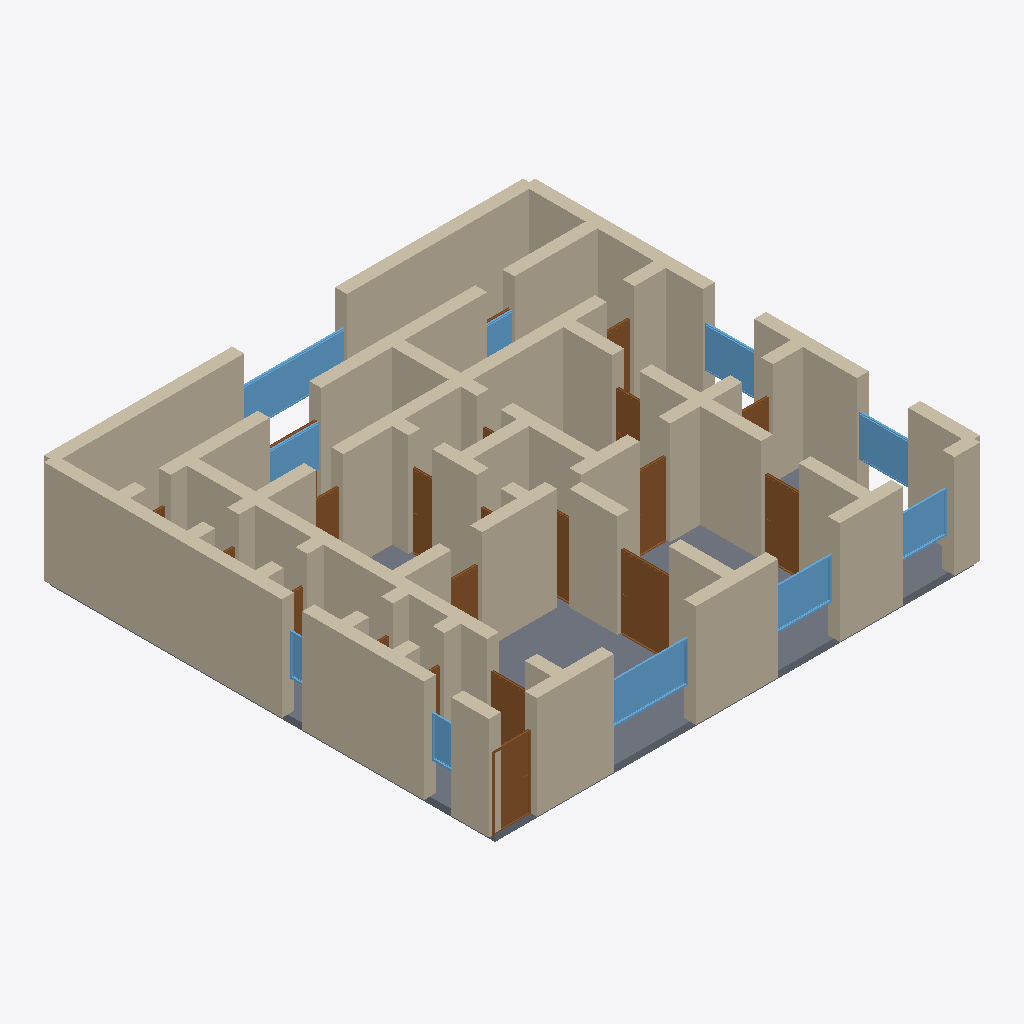
Isometric view of an IFC building model (IFC-SPF (STEP), schema IFC4, length unit metre), seen from the south-west, elements coloured by IFC class: 62 walls (beige), 21 doors (brown), 10 windows (light blue), 1 slab (grey).
Extent 14.3 m × 13.3 m × 3.2 m (x, y, z). Storeys (1): Ground Floor at 0.00 m. Elements (95): 62 IfcWall, 21 IfcDoor, 11 IfcWindow, 1 IfcSlab.

HEADER;
FILE_DESCRIPTION(('ViewDefinition[DesignTransferView]'),'2;1');
FILE_NAME('/dev/null','2026-05-05T21:11:58+05:30',(''),(''),'IfcOpenShell 0.8.5','IfcOpenShell 0.8.5','Nobody');
FILE_SCHEMA(('IFC4'));
ENDSEC;
DATA;
#1=IFCPROJECT('2WQ$Pjfsv3zeOCQosGY8Dh',$,'A Seattle Capitol Hill 4-bed Craftsman bungalow — early 20th',$,$,$,$,(#10),#5);
#12=IFCSITE('1D5sM27Tf1hAssyz98XmPd',$,'Site',$,$,$,$,$,$,$,$,$,$,$);
#13=IFCBUILDING('0mqPpwocnCnBoujW_pCCWh',$,'Building',$,$,$,$,$,$,$,$,$);
#16=IFCBUILDINGSTOREY('2kxJmiqqDE1eknNE3BS_nq',$,'Ground Floor',$,$,#22,$,$,$,$);
#222=IFCWALL('1oUf1N6TLDOhIV1zR2C3_i',$,'Exterior Wall',$,$,#243,#238,$,$);
#4195=IFCSLAB('3UmDMIEbzBGRPT2OTgYJCq',$,'Floor',$,$,#4212,#4207,$,.FLOOR.);
#244=IFCWALL('04m6GTGBz0xfWTFF6Oa4k5',$,'Exterior Wall',$,$,#265,#260,$,$);
#178=IFCWALL('2$erkVpPn2HBGzMlj8DEKU',$,'Exterior Wall',$,$,#199,#194,$,$);
#200=IFCWALL('2cCn$WbEnB4PELtwVRHt68',$,'Exterior Wall',$,$,#221,#216,$,$);
#46=IFCWALL('3tTPLwj0H4tepzrdMN4DTb',$,'Exterior Wall',$,$,#67,#62,$,$);
#156=IFCWALL('0cM0$YMvzDDvJAVm3rFqLg',$,'Exterior Wall',$,$,#177,#172,$,$);
#23=IFCWALL('2wSCax9Rj7reO4wLi9FNhX',$,'Exterior Wall',$,$,#45,#39,$,$);
#68=IFCWALL('260j8Tel15PPT2JD8kssGF',$,'Exterior Wall',$,$,#89,#84,$,$);
#134=IFCWALL('0bmMoPQvT4BeX74oikb$DM',$,'Exterior Wall',$,$,#155,#150,$,$);
#552=IFCWALL('14IwE1h_n6UQPrWEiJHcBX',$,'Interior Wall',$,$,#573,#568,$,$);
#420=IFCWALL('1sXlMhUdr4hvf9bojW$f6J',$,'Interior Wall',$,$,#441,#436,$,$);
#1300=IFCWALL('0$a_m6wO1B_Q7qIgVu8ax4',$,'Interior Wall',$,$,#1321,#1316,$,$);
#398=IFCWALL('233JLGNxb3Zxhox78_I9qF',$,'Interior Wall',$,$,#419,#414,$,$);
#882=IFCWALL('3YHqsGwhn268PqxH9SEW56',$,'Interior Wall',$,$,#903,#898,$,$);
#1234=IFCWALL('0QJEUPJmD7sPpJkU_xov39',$,'Interior Wall',$,$,#1255,#1250,$,$);
#1036=IFCWALL('0k1vW47ZfFbx59ua2ykB0t',$,'Interior Wall',$,$,#1057,#1052,$,$);
#1014=IFCWALL('2c7GtFQ1nDtvU6U5N7b5EP',$,'Interior Wall',$,$,#1035,#1030,$,$);
#266=IFCWALL('3ESaTxSDn98QRFlOCuLOcE',$,'Exterior Wall',$,$,#287,#282,$,$);
#1322=IFCWALL('0_DUfyCXDFxfpkHwHYrZpf',$,'Interior Wall',$,$,#1343,#1338,$,$);
#596=IFCWALL('2v3g1sWJnBGQh$jR6ExbMj',$,'Interior Wall',$,$,#617,#612,$,$);
#90=IFCWALL('1ooY8X9f50bh0bIaee_hm2',$,'Exterior Wall',$,$,#111,#106,$,$);
#640=IFCWALL('0$hQN7mg53Hwnk26asi_mj',$,'Interior Wall',$,$,#661,#656,$,$);
#728=IFCWALL('1uj2I7af5ADg1pE4EcgwGP',$,'Interior Wall',$,$,#749,#744,$,$);
#1102=IFCWALL('2f399bry53ahCs8TFt9DRV',$,'Interior Wall',$,$,#1123,#1118,$,$);
#530=IFCWALL('0MJF6bQ4n7EBwq66v4dxQW',$,'Interior Wall',$,$,#551,#546,$,$);
#1728=IFCDOOR('0x4HLOgOT7oOGMxJrvttyf',$,'Door',$,$,#1812,#1807,$,2.1,1.5,$,$,$);
#3613=IFCWINDOW('0dRE9gEIT9eRYPdByLkSKO',$,'Window',$,$,#3667,#3662,$,1.2,3.0,$,$,$);
#112=IFCWALL('05rtRXdHn0LgzMqhoXIix4',$,'Exterior Wall',$,$,#133,#128,$,$);
#1256=IFCWALL('0k0XUrFfP19wFDPOSt9nUj',$,'Interior Wall',$,$,#1277,#1272,$,$);
#3173=IFCWINDOW('3c2HDDUvP74OXQhAylmCFC',$,'Window',$,$,#3227,#3222,$,1.2,2.4,$,$,$);
#1146=IFCWALL('0JlalvquX4ixvXll4eFULx',$,'Interior Wall',$,$,#1167,#1162,$,$);
#926=IFCWALL('0DCGupzl1CJe3RN2xsa5TX',$,'Interior Wall',$,$,#947,#942,$,$);
#948=IFCWALL('1zPks1gkH08ewlJyh7a03t',$,'Interior Wall',$,$,#969,#964,$,$);
#1278=IFCWALL('0AcBWQO$L5HRk5smyfJ82S',$,'Interior Wall',$,$,#1299,#1294,$,$);
#970=IFCWALL('3WRI8aAZnCEPIkf9LIJfRI',$,'Interior Wall',$,$,#991,#986,$,$);
#860=IFCWALL('3xGiyx6hT0ewibyda9u$dX',$,'Interior Wall',$,$,#881,#876,$,$);
#376=IFCWALL('3GMDDU52z2oeG88o2Q_uEC',$,'Interior Wall',$,$,#397,#392,$,$);
#464=IFCWALL('0bGvznfyHA2fq8dECoVB1v',$,'Interior Wall',$,$,#485,#480,$,$);
#618=IFCWALL('3EqzkUk4TDU98VLjBKSqEL',$,'Interior Wall',$,$,#639,#634,$,$);
#1813=IFCDOOR('0eJF0vecj2Hxc3SHCMLFWE',$,'Door',$,$,#1897,#1892,$,2.1,1.1,$,$,$);
#1388=IFCDOOR('1uVl3BU_z3tvKgM63g$Wee',$,'Door',$,$,#1472,#1467,$,2.1,1.1,$,$,$);
#992=IFCWALL('0RUDAjge1EMPKzfsVd5lSO',$,'Interior Wall',$,$,#1013,#1008,$,$);
#816=IFCWALL('154KaFc2P5MR$rvXffOdFO',$,'Interior Wall',$,$,#837,#832,$,$);
#310=IFCWALL('1nTs4WV5n6TgGxYDLs4dhp',$,'Interior Wall',$,$,#331,#326,$,$);
#1212=IFCWALL('3oiFJwrl9Eufir7aHDNmHk',$,'Interior Wall',$,$,#1233,#1228,$,$);
#3228=IFCWINDOW('3uONIg2Mj2OOFlCpoOSmty',$,'Window',$,$,#3282,#3277,$,1.2,1.8,$,$,$);
#838=IFCWALL('0xZUgdAVP8KvOqC2Lgnx8S',$,'Interior Wall',$,$,#859,#854,$,$);
#3338=IFCWINDOW('0fYeI_beP1nfXTmk$8QCtI',$,'Window',$,$,#3392,#3387,$,1.2,1.5,$,$,$);
#2068=IFCDOOR('035jENNbv4tvXzQdssEAI1',$,'Door',$,$,#2152,#2147,$,2.1,0.9,$,$,$);
#3448=IFCWINDOW('1Xw9MZGVH4XR4LHysxAgqq',$,'Window',$,$,#3502,#3497,$,1.2,1.5,$,$,$);
#332=IFCWALL('3hRGOLI151FwpiQw0nHTrR',$,'Interior Wall',$,$,#353,#348,$,$);
#3283=IFCWINDOW('30AfL7b0f8wf9Px8$goDoP',$,'Window',$,$,#3337,#3332,$,1.2,1.5,$,$,$);
#486=IFCWALL('2PRuzxtc14pAmOcaVuBsbU',$,'Interior Wall',$,$,#507,#502,$,$);
#904=IFCWALL('3fp3l4D79EvPr$53h0DcNo',$,'Interior Wall',$,$,#925,#920,$,$);
#442=IFCWALL('2Io4vCFl17N9UQ7SC0dlqi',$,'Interior Wall',$,$,#463,#458,$,$);
#3503=IFCWINDOW('2tOPY_X_nDw9dtewuX3ya_',$,'Window',$,$,#3557,#3552,$,1.2,1.5,$,$,$);
#750=IFCWALL('1Y4DOwj4v9ffRWVvWllDnO',$,'Interior Wall',$,$,#771,#766,$,$);
#1473=IFCDOOR('3EUNp6S3T9BhaVhEbBYcCa',$,'Door',$,$,#1557,#1552,$,2.1,1.1,$,$,$);
#1058=IFCWALL('3c90T$yU12I9dxNO7btlTT',$,'Interior Wall',$,$,#1079,#1074,$,$);
#1366=IFCWALL('0Adi_PocfCSgQQNkEr9oc8',$,'Interior Wall',$,$,#1387,#1382,$,$);
#1168=IFCWALL('0Zs3TCP6LECfMpBk$sIwEn',$,'Interior Wall',$,$,#1189,#1184,$,$);
#2493=IFCDOOR('33dYSZJ1L5$QvThmOTwzw4',$,'Door',$,$,#2577,#2572,$,2.1,0.7,$,$,$);
#684=IFCWALL('0FZ2g41TH32QjVl2dqG6cu',$,'Interior Wall',$,$,#705,#700,$,$);
#1898=IFCDOOR('3I5IHJYpbEWRsMH91t5lFU',$,'Door',$,$,#1982,#1977,$,2.1,0.9,$,$,$);
#2408=IFCDOOR('1SXfeUvCHAjRY2mW9KrGt8',$,'Door',$,$,#2492,#2487,$,2.1,0.8,$,$,$);
#1124=IFCWALL('1JEhrwFf16RRGExOHaDQ4$',$,'Interior Wall',$,$,#1145,#1140,$,$);
#1983=IFCDOOR('2mL_FZK4j9GBN3oK4H1ReX',$,'Door',$,$,#2067,#2062,$,2.1,0.7,$,$,$);
#662=IFCWALL('10q15q9aXBfhS5YdQBEzuh',$,'Interior Wall',$,$,#683,#678,$,$);
#2663=IFCDOOR('15Z7JQ6BX1QeQHV77FHZYG',$,'Door',$,$,#2747,#2742,$,2.1,0.8,$,$,$);
#3723=IFCWINDOW('1eFnD0Pyj1LxYfGnbgJLmT',$,'Window',$,$,#3777,#3772,$,1.2,0.8,$,$,$);
#574=IFCWALL('0UlMdObaLEaA1Q2dyywkup',$,'Interior Wall',$,$,#595,#590,$,$);
#3558=IFCWINDOW('1vcyjlybb8F8B$NgyRKsi6',$,'Window',$,$,#3612,#3607,$,1.2,1.5,$,$,$);
#288=IFCWALL('2AjflKm_f2Qe__uFRhRng$',$,'Interior Wall',$,$,#309,#304,$,$);
#2748=IFCDOOR('0BFxLC$DXEwRy_7jxn1GA5',$,'Door',$,$,#2832,#2827,$,2.1,0.8,$,$,$);
#2153=IFCDOOR('0f1mHVuiDE1gQDNrYhYhlN',$,'Door',$,$,#2237,#2232,$,2.1,0.9,$,$,$);
#3668=IFCWINDOW('13sCHqJL16POhNxW6MXoh2',$,'Window',$,$,#3722,#3717,$,1.2,0.6,$,$,$);
#1080=IFCWALL('2yimnX$uPE08CbdJpUqniL',$,'Interior Wall',$,$,#1101,#1096,$,$);
#772=IFCWALL('3kNa7$FDr1gvpergTRYcOx',$,'Interior Wall',$,$,#793,#788,$,$);
#354=IFCWALL('0SglRT4$X6weYePQ878YTZ',$,'Interior Wall',$,$,#375,#370,$,$);
#1344=IFCWALL('3O6ezA4Bv2_upSYBtTFHyK',$,'Interior Wall',$,$,#1365,#1360,$,$);
#706=IFCWALL('3hQoOg6Q5CF98JA9g0n3Fl',$,'Interior Wall',$,$,#727,#722,$,$);
#2578=IFCDOOR('0efpz0rZbEGh42GH7DFA02',$,'Door',$,$,#2662,#2657,$,2.1,0.7,$,$,$);
#1190=IFCWALL('2W$bljTMv8MP9FNN7wVUy1',$,'Interior Wall',$,$,#1211,#1206,$,$);
#794=IFCWALL('2LWTxx2XPF4eyNJYPGXTcQ',$,'Interior Wall',$,$,#815,#810,$,$);
#508=IFCWALL('1z6qxjCZT0oQfYxTOce0zb',$,'Interior Wall',$,$,#529,#524,$,$);
#1558=IFCDOOR('047O6burj4vQgruqXxC1dy',$,'Door',$,$,#1642,#1637,$,2.1,0.7,$,$,$);
#2918=IFCDOOR('1OKKNwcTvFkhmZkOE4Ze_w',$,'Door',$,$,#3002,#2997,$,2.1,1.5,$,$,$);
#3088=IFCDOOR('3A1lSD78195g3bFIOJPZk8',$,'Door',$,$,#3172,#3167,$,2.1,0.7,$,$,$);
#2238=IFCDOOR('3we_S799X3lvgcAUbdkjU0',$,'Door',$,$,#2322,#2317,$,2.1,0.7,$,$,$);
#2833=IFCDOOR('0jPqIwmVD9Vv965wU1JYsq',$,'Door',$,$,#2917,#2912,$,2.1,0.7,$,$,$);
#1643=IFCDOOR('3hSd79UUT7khlh6s7DcOSs',$,'Door',$,$,#1727,#1722,$,2.1,0.7,$,$,$);
#2323=IFCDOOR('21zzssEhH1sefFVputsUtp',$,'Door',$,$,#2407,#2402,$,2.1,0.7,$,$,$);
#3003=IFCDOOR('1nT8sWq8r02ufeLazzevQC',$,'Door',$,$,#3087,#3082,$,2.1,0.8,$,$,$);
ENDSEC;
